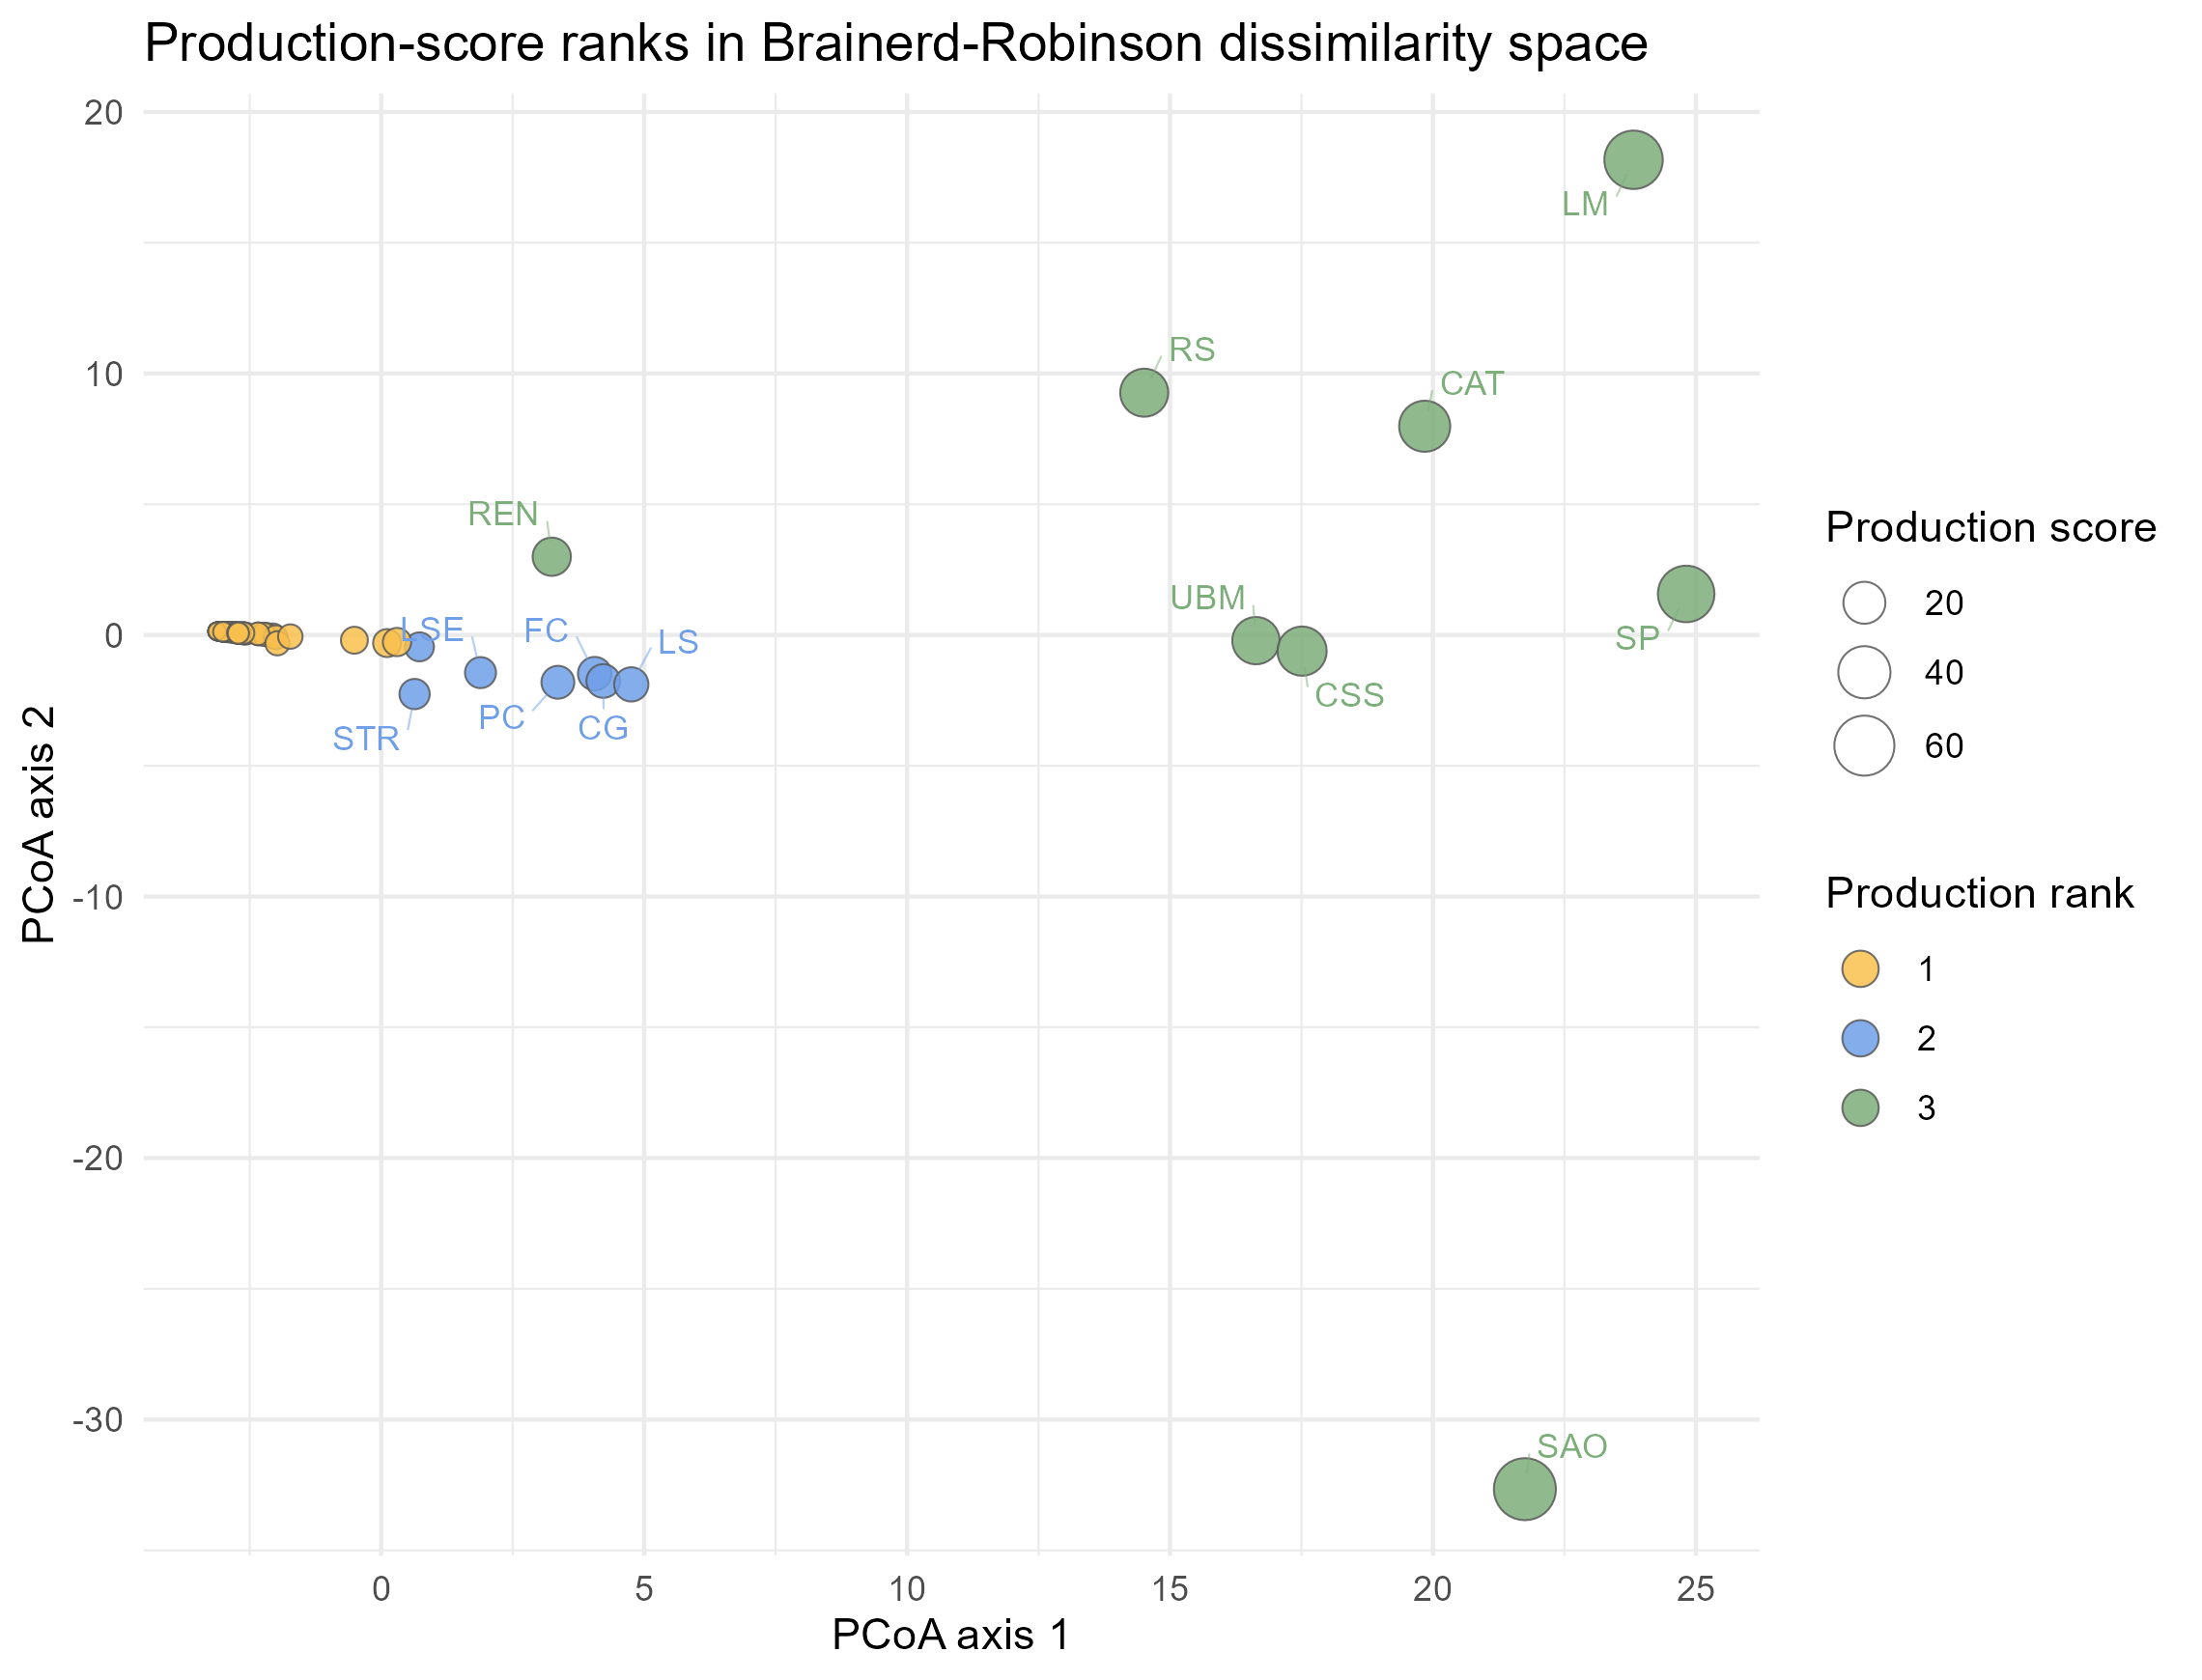

The file beside this chart, header and first rows:
sites, PCoA1, PCoA2, Rank, Production_score
Masseria Montevergine - Torre de Rubeis, -3.073, 0.1348, 1, 0.09758
Torre Sabea, -3.001, 0.125, 1, 0.1942
Terragne, -3.101, 0.1396, 1, 0.04681
Sant'Anna di Oria, 21.75, -32.66, 3, 65.63
Le Macchie (Ripagnola Polignano a mare), -2.637, 0.07645, 1, 0.6184
Spila Nakovana, -2.764, 0.07874, 1, 0.444
Lokvica, -3.105, 0.1399, 1, 0.0478
Balsignano I, -2.057, -0.01218, 1, 1.281
Balsignano II, -2.575, 0.05203, 1, 0.6781
Trasanello I, -2.967, 0.1198, 1, 0.241
Trasanello II, -2.331, 0.03876, 1, 0.951
Pulo di Molfetta Fondo Azzolini, -3.006, 0.1245, 1, 0.1922
Trasano, -2.926, 0.115, 1, 0.2898
Susac Poje, -3.12, 0.1423, 1, 0.0244
Favella, -2.977, 0.1214, 1, 0.2126
Piana di Curinga, 3.359, -1.808, 2, 7.853
Scamuso I, -2.831, 0.1018, 1, 0.3764
Grotta San Michele Arcangelo I, -2.959, 0.1153, 1, 0.2311
Grotta San Michele Arcangelo II, 0.7265, -0.4537, 2, 4.376
Palata 1, -3.12, 0.1423, 1, 0.0244
Danilo-Bitinj, -0.5103, -0.2004, 1, 2.971
Pokrovnik, -2.605, 0.06208, 1, 0.6505
Umbro Bova Marina, 16.63, -0.2162, 3, 29.63
Grotta Scaloria, -2.623, 0.05904, 1, 0.6372
Masseria Santa Tecchia, -3.073, 0.1348, 1, 0.09758
Masseria Candelaro II, -2.186, 0.01945, 1, 1.121
Masseria Candelaro III, -2.233, 0.02861, 1, 1.067
Krivače, -3.089, 0.1373, 1, 0.07319
Coppa Nevigata, -3.12, 0.1423, 1, 0.0244
Ex Palestra GIL, -3.071, 0.1347, 1, 0.0946
Durdeva greda, -3.12, 0.1423, 1, 0.0244
Barice Smilcic, -3.118, 0.1421, 1, 0.0234
Ripatetta, -3.04, 0.1297, 1, 0.1454
Masseria Acquasalsa, -2.986, 0.1218, 1, 0.2156
Rocchicella-Paliké, -2.964, 0.1205, 1, 0.2106
Marcianese, -2.902, 0.1127, 1, 0.3152
Villa Badessa (Cepegatti), -3.058, 0.1324, 1, 0.12
Colle Cera, 0.1114, -0.3083, 1, 3.646
Grotta dei Piccioni, -3.04, 0.1298, 1, 0.1434
Kargadur, -2.007, -0.08783, 1, 1.372
Catignano, 19.84, 7.982, 3, 37.53
Rio Tana, -2.344, 0.04548, 1, 0.9405
Colle Santo Stefano, 17.51, -0.6166, 3, 33.45
Grotta Sant'Angelo I, -2.694, 0.06864, 1, 0.5416
Grotta Sant'Angelo II, -3.12, 0.1423, 1, 0.0244
Villaggio Ortucchio, -3.12, 0.1423, 1, 0.0244
Portonovo, -3.073, 0.1348, 1, 0.09758
Grotta Continenza, -2.81, 0.1028, 1, 0.4137
Maddalena di Muccia, -2.928, 0.1147, 1, 0.2888
Piani di Calisti, -3.041, 0.1298, 1, 0.1444
Grotta dei Cocci, -3.055, 0.1321, 1, 0.122
La Marmotta, 23.81, 18.17, 3, 55.57
La Lucciola, -2.682, 0.06611, 1, 0.564
Fornace Cappuccini, 4.059, -1.479, 2, 8.515
Pienza, -3.055, 0.1321, 1, 0.122
Savignano sul Panaro, -3.118, 0.1421, 1, 0.0234
Le Secche, 1.888, -1.439, 2, 6.088
Fiorano Modenese, -3.073, 0.1348, 1, 0.09758
Casa Querciolaia, -2.62, 0.07249, 1, 0.6429
Cala Giovanna, 4.222, -1.759, 2, 8.71
... 15 more rows
